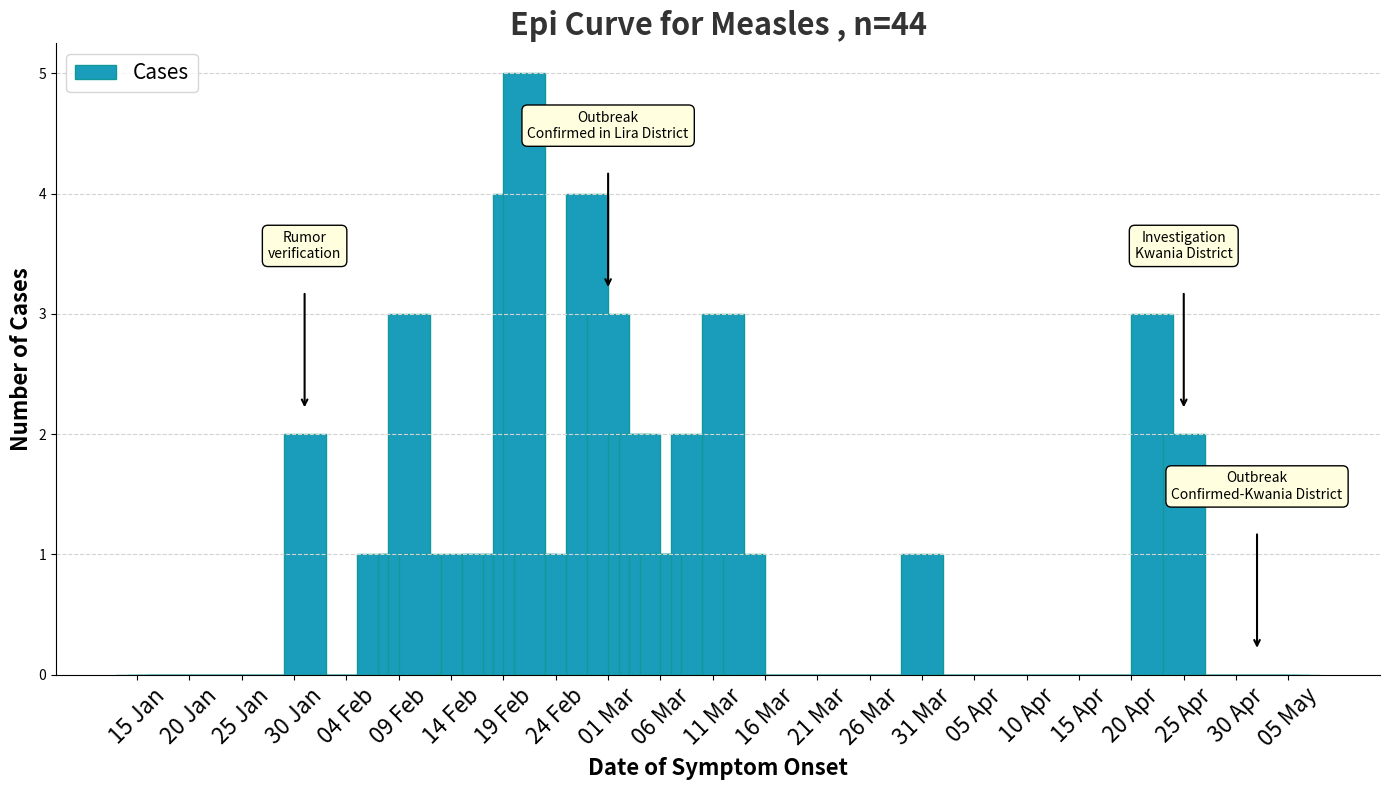

This figure's Python source:
import matplotlib.pyplot as plt
import pandas as pd
from matplotlib.ticker import MaxNLocator

# === Data Setup ===
data = {
    "Date": [
        "31-Jan-2025", "07-Feb-2025", "09-Feb-2025", "10-Feb-2025", "11-Feb-2025",
        "15-Feb-2025", "17-Feb-2025", "19-Feb-2025", "20-Feb-2025", "21-Feb-2025",
        "22-Feb-2025", "25-Feb-2025", "27-Feb-2025", "01-Mar-2025", "03-Mar-2025",
        "04-Mar-2025", "05-Mar-2025", "06-Mar-2025", "08-Mar-2025", "09-Mar-2025",
        "10-Mar-2025", "12-Mar-2025", "14-Mar-2025", "31-Mar-2025",
        "22-Apr-2025", "25-Apr-2025",
    ],
    "Cases": [2, 1, 1, 3, 1, 1, 1, 1, 4, 5, 1, 1, 4, 3, 2, 2, 1, 1, 1,2,1,3,1,1,
              3, 2]
}
df = pd.DataFrame(data)
df["Date"] = pd.to_datetime(df["Date"], format="%d-%b-%Y")

# Fill full date range
all_dates = pd.date_range("2025-01-15", "2025-05-06")
df = df.set_index("Date").reindex(all_dates, fill_value=0).reset_index()
df.columns = ["Date", "Cases"]

# === Plotting ===
fig, ax = plt.subplots(figsize=(14, 8))
ax.bar(df["Date"], df["Cases"], color="#199dba", edgecolor="#199", width=4, label="Cases")

# X-axis formatting
step = 5
ax.set_xticks(df["Date"][::step])
ax.set_xticklabels([d.strftime("%d %b") for d in df["Date"][::step]], rotation=45, fontsize=16)

# === Annotations ===
annotations = {
    "2025-01-31": "Rumor\nverification",
    "2025-03-01": "Outbreak\nConfirmed in Lira District",
    "2025-04-25": "Investigation\nKwania District",
    "2025-05-02": "Outbreak\nConfirmed-Kwania District"
}
for date_str, text in annotations.items():
    date = pd.to_datetime(date_str)
    if date in df["Date"].values:
        cases = df.loc[df["Date"] == date, "Cases"].values[0]

        # Coordinates
        box_y = cases + 1.44  # vertical position for the text box
        arrow_end_y = box_y - 0.25  # just touching the box bottom
        arrow_start_y = cases + 0.2  # top of the bar

        # Annotation text box
        ax.text(
            date, box_y, text,
            ha="center", va="bottom",
            fontsize=10, color="black",
            bbox=dict(boxstyle="round,pad=0.4", edgecolor="black", facecolor="lightyellow")
        )

        # Arrow just touching the box (not deep inside)
        ax.annotate(
            "",
            xy=(date, arrow_start_y),
            xytext=(date, arrow_end_y),
            arrowprops=dict(arrowstyle="->", color="black", lw=1.5)
        )

# === Titles and Layout ===
ax.set_title("Epi Curve for Measles , n=44", fontsize=22, fontweight="bold", color="#333333")
ax.set_xlabel("Date of Symptom Onset", fontsize=16, fontweight="bold")
ax.set_ylabel("Number of Cases", fontsize=16, fontweight="bold")
ax.legend(loc="upper left", fontsize=15)
ax.yaxis.set_major_locator(MaxNLocator(integer=True))
ax.grid(axis="y", color="lightgrey", linestyle="--", zorder=1)
ax.set_facecolor("white")
fig.patch.set_facecolor("white")
ax.spines["top"].set_visible(False)
ax.spines["right"].set_visible(False)
fig.tight_layout()
plt.show()
